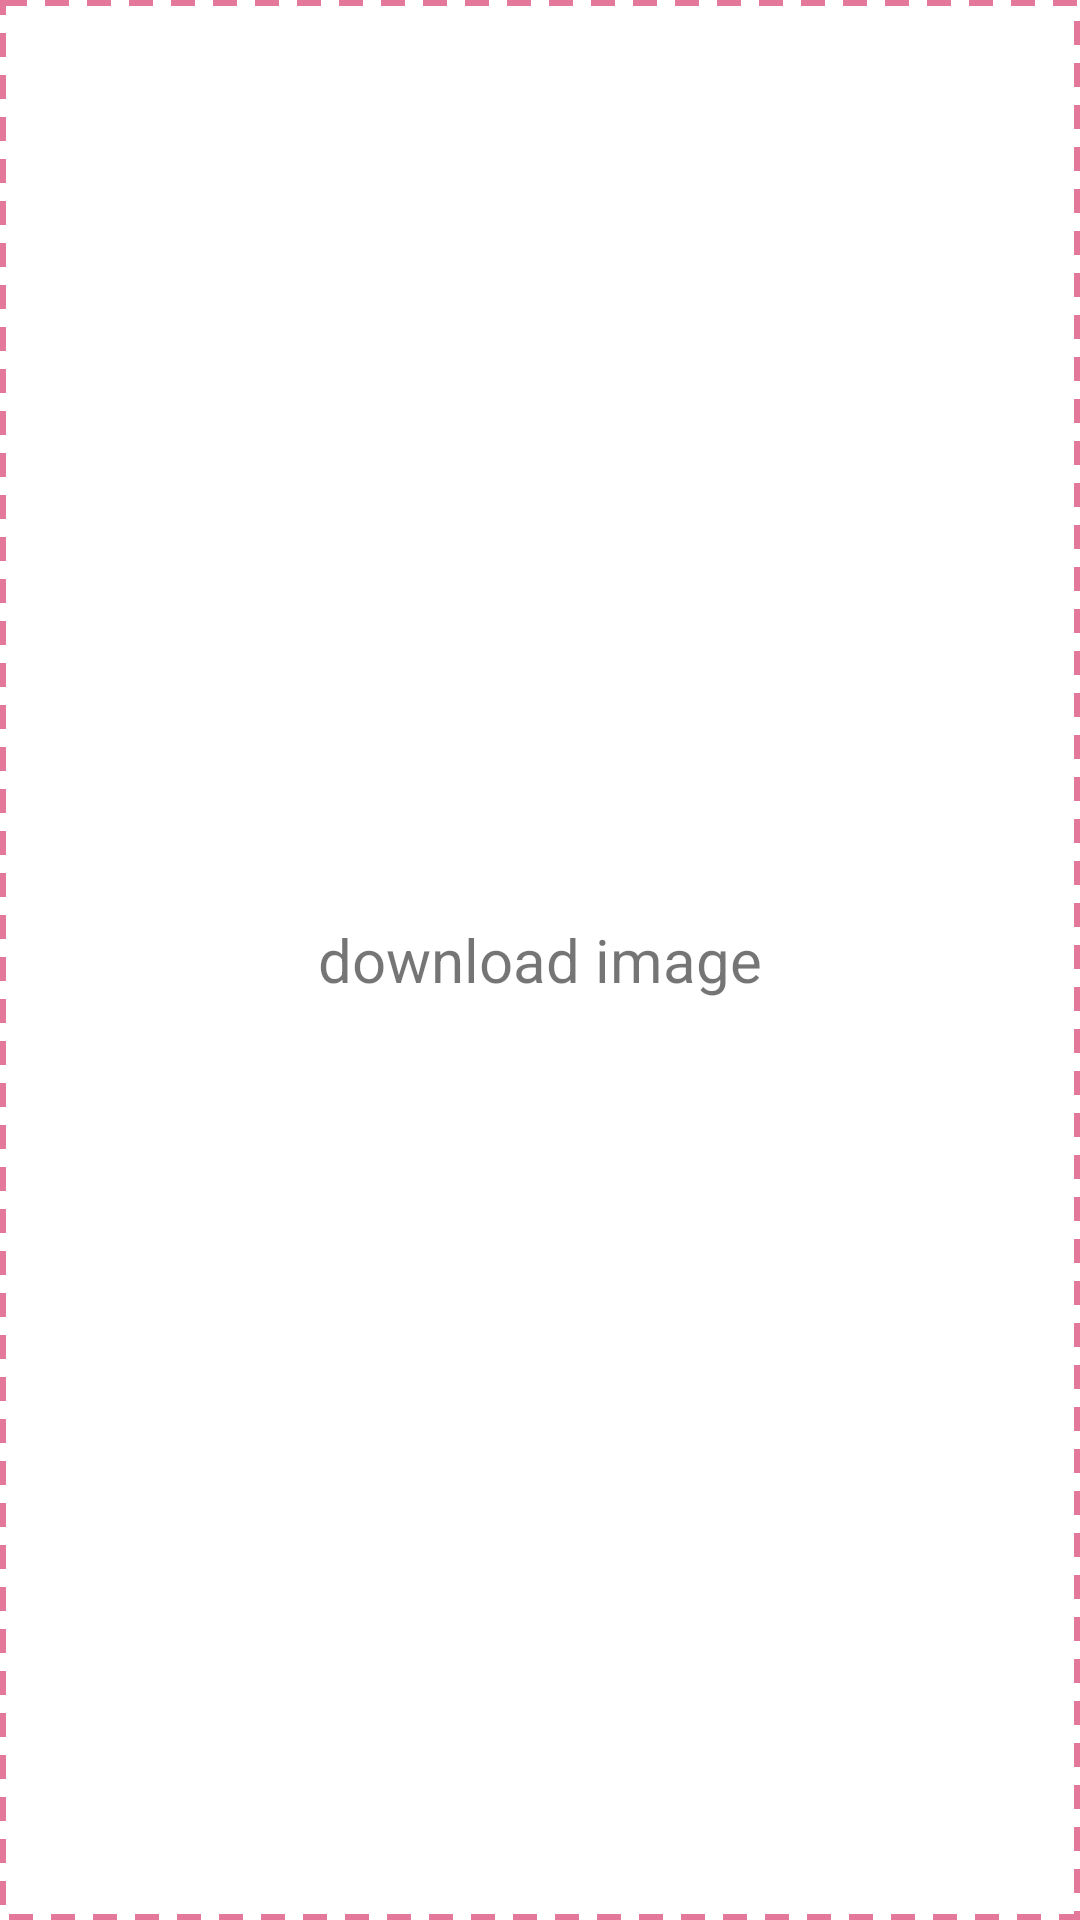

The Android layout XML behind this screen, and the referenced resources:
<!-- AndroidManifest.xml: application theme Theme.Main -->
<!-- res/layout/image_button.xml -->
<?xml version="1.0" encoding="utf-8"?>
<androidx.constraintlayout.widget.ConstraintLayout xmlns:android="http://schemas.android.com/apk/res/android"
    xmlns:app="http://schemas.android.com/apk/res-auto"
    android:layout_width="match_parent"
    android:layout_height="match_parent">

    <TextView
        android:id="@+id/text"
        android:layout_width="match_parent"
        android:layout_height="match_parent"
        android:background="@drawable/bg_loder_image"
        android:gravity="center"
        android:padding="10dp"
        android:text="download image"
        android:textSize="20sp"
        app:layout_constraintBottom_toBottomOf="parent"
        app:layout_constraintLeft_toLeftOf="parent"
        app:layout_constraintRight_toRightOf="parent"
        app:layout_constraintTop_toTopOf="parent" />

    <TextView
        android:id="@+id/close"
        android:layout_width="wrap_content"
        android:layout_height="wrap_content"
        android:layout_margin="10dp"
        android:gravity="center"
        android:text="x"
        android:textSize="40sp"
        android:visibility="gone"
        app:layout_constraintRight_toRightOf="parent"
        app:layout_constraintTop_toTopOf="parent" />

    <ImageView
        android:id="@+id/image"
        android:layout_width="match_parent"
        android:layout_height="match_parent"
        android:scaleType="centerCrop"
        app:layout_constraintBottom_toBottomOf="parent"
        app:layout_constraintLeft_toLeftOf="parent"
        app:layout_constraintRight_toRightOf="parent"
        app:layout_constraintTop_toTopOf="parent" />

</androidx.constraintlayout.widget.ConstraintLayout>
<!-- resources referenced by this layout -->
<resources>
  <!-- drawable bg_loder_image (drawable) -->
  <?xml version="1.0" encoding="utf-8"?>
  <shape xmlns:android="http://schemas.android.com/apk/res/android"
      android:shape="rectangle">
  
      <stroke
          android:width="2dp"
          android:dashGap="6dp"
          android:dashWidth="8dp"
          android:color="@color/rose" />
  
      <padding
          android:bottom="2dp"
          android:right="2dp"
          android:left="2dp"
          android:top="2dp" />
  </shape>
  <style name="Theme.Main" parent="Theme.MaterialComponents.DayNight.NoActionBar">
          <item name="colorPrimary">@color/rose</item>
          <item name="colorPrimaryVariant">@color/rose</item>
          <item name="colorOnPrimary">@color/white</item>
          <item name="android:statusBarColor">@color/rose</item>
      </style>
  <color name="rose">#E4789B</color>
  <color name="white">#FFFFFFFF</color>
</resources>
